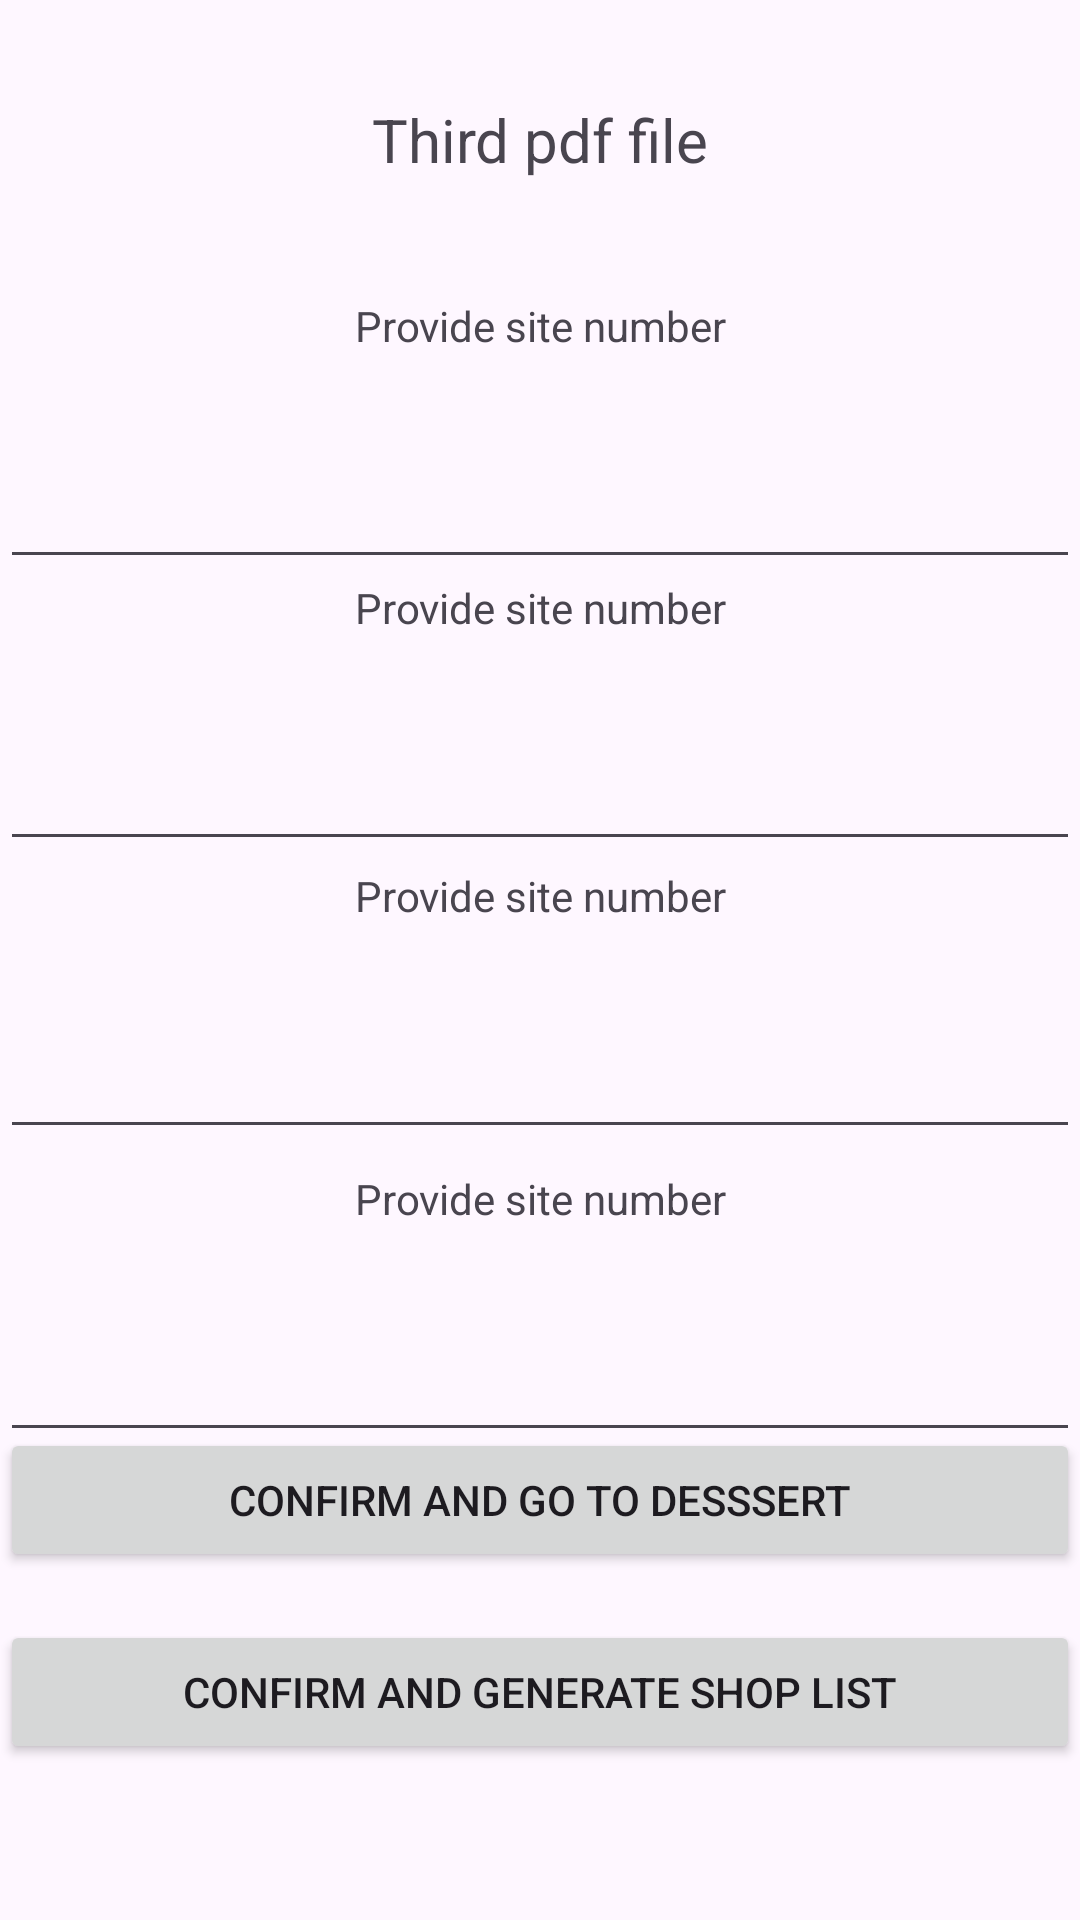

Android layout source for this screen:
<!-- AndroidManifest.xml: application theme Theme.IngredientsApp -->
<!-- res/layout/activity_supper.xml -->
<?xml version="1.0" encoding="utf-8"?>
<androidx.constraintlayout.widget.ConstraintLayout xmlns:android="http://schemas.android.com/apk/res/android"
    xmlns:app="http://schemas.android.com/apk/res-auto"
    xmlns:tools="http://schemas.android.com/tools"
    android:layout_width="match_parent"
    android:layout_height="match_parent">

    <Button
        android:id="@+id/go_to_dessert"
        android:layout_width="match_parent"
        android:layout_height="wrap_content"
        android:layout_marginBottom="16dp"
        android:text="Confirm and go to desssert"
        app:layout_constraintBottom_toTopOf="@+id/generate_shop_list_button"
        app:layout_constraintEnd_toEndOf="parent"
        app:layout_constraintHorizontal_bias="0.0"
        app:layout_constraintStart_toStartOf="parent" />

    <Button
        android:id="@+id/generate_shop_list_button"
        android:layout_width="match_parent"
        android:layout_height="wrap_content"
        android:layout_marginBottom="52dp"
        android:text="Confirm and generate shop list"
        app:layout_constraintBottom_toBottomOf="parent"
        app:layout_constraintEnd_toEndOf="parent"
        app:layout_constraintHorizontal_bias="1.0"
        app:layout_constraintStart_toStartOf="parent" />

    <EditText
        android:id="@+id/provide1SiteSupper"
        android:layout_width="match_parent"
        android:layout_height="47dp"
        android:ems="10"
        android:inputType="numberDecimal"
        app:layout_constraintEnd_toEndOf="parent"
        app:layout_constraintStart_toStartOf="parent"
        app:layout_constraintTop_toBottomOf="@+id/provideSite5" />

    <EditText
        android:id="@+id/provide2SiteSupper"
        android:layout_width="match_parent"
        android:layout_height="47dp"
        android:ems="10"
        android:inputType="numberDecimal"
        app:layout_constraintEnd_toEndOf="parent"
        app:layout_constraintStart_toStartOf="parent"
        app:layout_constraintTop_toBottomOf="@+id/provideSite4" />

    <EditText
        android:id="@+id/provide3SiteSupper"
        android:layout_width="match_parent"
        android:layout_height="47dp"
        android:ems="10"
        android:inputType="numberDecimal"
        app:layout_constraintEnd_toEndOf="parent"
        app:layout_constraintStart_toStartOf="parent"
        app:layout_constraintTop_toBottomOf="@+id/provideSite3" />

    <EditText
        android:id="@+id/provide4SiteSupper"
        android:layout_width="match_parent"
        android:layout_height="47dp"
        android:ems="10"
        android:inputType="numberDecimal"
        app:layout_constraintEnd_toEndOf="parent"
        app:layout_constraintStart_toStartOf="parent"
        app:layout_constraintTop_toBottomOf="@+id/provideSite2" />

    <EditText
        android:id="@+id/provide5SiteSupper"
        android:layout_width="match_parent"
        android:layout_height="47dp"
        android:ems="10"
        android:inputType="numberDecimal"
        app:layout_constraintEnd_toEndOf="parent"
        app:layout_constraintStart_toStartOf="parent"
        app:layout_constraintTop_toBottomOf="@+id/provideSite1" />

    <TextView
        android:id="@+id/provideSite1"
        android:layout_width="match_parent"
        android:layout_height="47dp"
        android:layout_marginTop="7dp"
        android:text="Provide site number"
        android:textAlignment="center"
        app:layout_constraintEnd_toEndOf="parent"
        app:layout_constraintStart_toStartOf="parent"
        app:layout_constraintTop_toBottomOf="@+id/provide4SiteSupper" />

    <TextView
        android:id="@+id/provideSite2"
        android:layout_width="match_parent"
        android:layout_height="47dp"
        android:layout_marginTop="2dp"
        android:text="Provide site number"
        android:textAlignment="center"
        app:layout_constraintEnd_toEndOf="parent"
        app:layout_constraintStart_toStartOf="parent"
        app:layout_constraintTop_toBottomOf="@+id/provide3SiteSupper" />

    <TextView
        android:id="@+id/provideSite3"
        android:layout_width="match_parent"
        android:layout_height="47dp"
        android:text="Provide site number"
        android:textAlignment="center"
        app:layout_constraintEnd_toEndOf="parent"
        app:layout_constraintStart_toStartOf="parent"
        app:layout_constraintTop_toBottomOf="@+id/provide2SiteSupper" />

    <TextView
        android:id="@+id/provideSite4"
        android:layout_width="match_parent"
        android:layout_height="47dp"
        android:layout_marginTop="39dp"
        android:text="Provide site number"
        android:textAlignment="center"
        app:layout_constraintEnd_toEndOf="parent"
        app:layout_constraintStart_toStartOf="parent"
        app:layout_constraintTop_toBottomOf="@+id/textView" />

    <TextView
        android:id="@+id/provideSite5"
        android:layout_width="match_parent"
        android:layout_height="47dp"
        android:layout_marginTop="6dp"
        android:text="Provide site number"
        android:textAlignment="center"
        app:layout_constraintEnd_toEndOf="parent"
        app:layout_constraintStart_toStartOf="parent"
        app:layout_constraintTop_toBottomOf="@+id/provide5SiteSupper" />

    <TextView
        android:id="@+id/textView"
        android:layout_width="match_parent"
        android:layout_height="wrap_content"
        android:layout_marginTop="33dp"
        android:text="Third pdf file"
        android:textAlignment="center"
        android:textSize="20dp"
        app:layout_constraintEnd_toEndOf="parent"
        app:layout_constraintHorizontal_bias="0.0"
        app:layout_constraintStart_toStartOf="parent"
        app:layout_constraintTop_toTopOf="parent" />

</androidx.constraintlayout.widget.ConstraintLayout>
<!-- resources referenced by this layout -->
<resources>
  <style name="Theme.IngredientsApp" parent="Base.Theme.IngredientsApp" />
  <style name="Base.Theme.IngredientsApp" parent="Theme.Material3.DayNight.NoActionBar">
          
          
      </style>
</resources>
